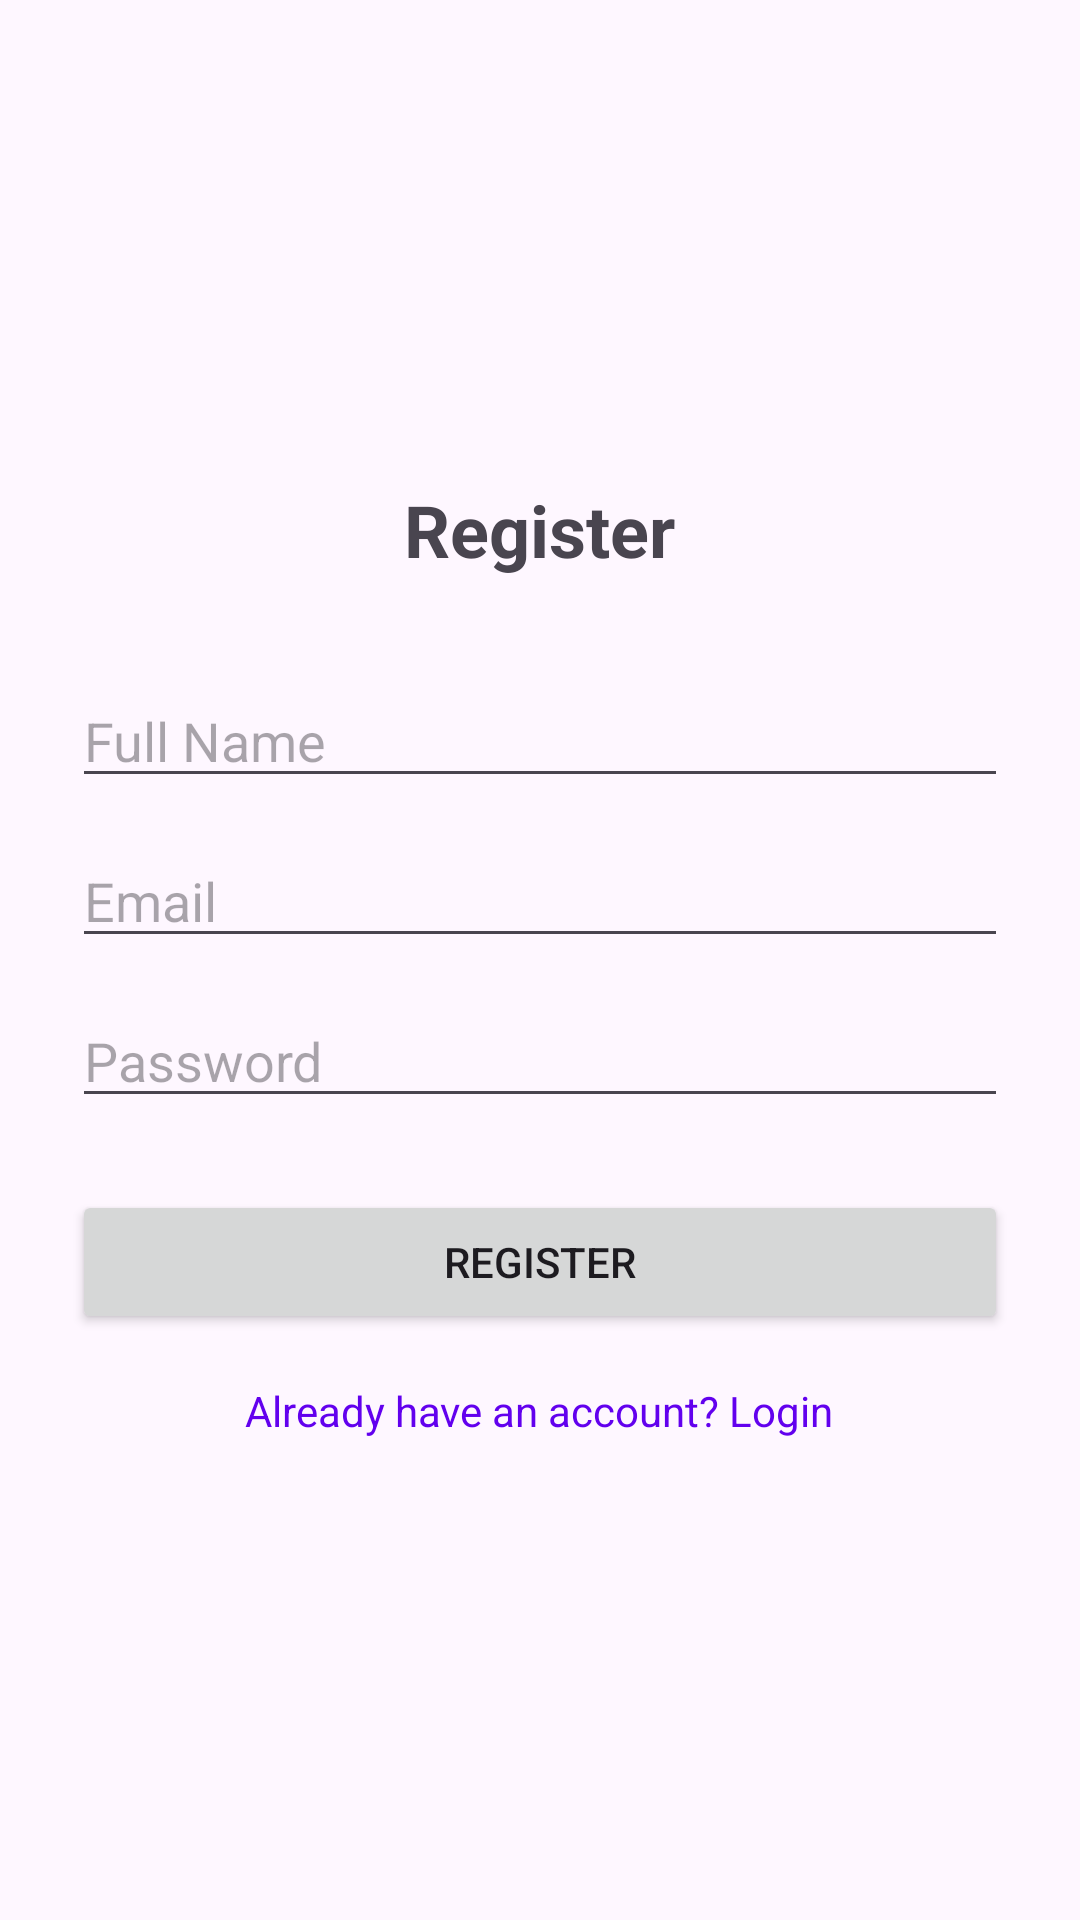

Write the Android layout XML for this screen, with the resource values it uses.
<!-- AndroidManifest.xml: application theme Theme.B5firebase -->
<!-- res/layout/activity_register.xml -->
<?xml version="1.0" encoding="utf-8"?>
<LinearLayout xmlns:android="http://schemas.android.com/apk/res/android"
    android:layout_width="match_parent"
    android:layout_height="match_parent"
    android:orientation="vertical"
    android:padding="24dp"
    android:gravity="center">

    <TextView
        android:layout_width="wrap_content"
        android:layout_height="wrap_content"
        android:text="Register"
        android:textSize="24sp"
        android:textStyle="bold"
        android:layout_marginBottom="32dp"/>

    <EditText
        android:id="@+id/etName"
        android:layout_width="match_parent"
        android:layout_height="wrap_content"
        android:hint="Full Name"
        android:inputType="textPersonName"
        android:layout_marginBottom="12dp"/>

    <EditText
        android:id="@+id/etEmail"
        android:layout_width="match_parent"
        android:layout_height="wrap_content"
        android:hint="Email"
        android:inputType="textEmailAddress"
        android:layout_marginBottom="12dp"/>

    <EditText
        android:id="@+id/etPassword"
        android:layout_width="match_parent"
        android:layout_height="wrap_content"
        android:hint="Password"
        android:inputType="textPassword"
        android:layout_marginBottom="24dp"/>

    <Button
        android:id="@+id/btnRegister"
        android:layout_width="match_parent"
        android:layout_height="wrap_content"
        android:text="Register"/>

    <TextView
        android:id="@+id/tvBackToLogin"
        android:layout_width="wrap_content"
        android:layout_height="wrap_content"
        android:text="Already have an account? Login"
        android:layout_marginTop="16dp"
        android:textColor="@color/design_default_color_primary"
        android:clickable="true"
        android:focusable="true"/>

</LinearLayout>
<!-- resources referenced by this layout -->
<resources>
  <style name="Theme.B5firebase" parent="Base.Theme.B5firebase" />
  <style name="Base.Theme.B5firebase" parent="Theme.Material3.DayNight.NoActionBar">
          
          
      </style>
</resources>
